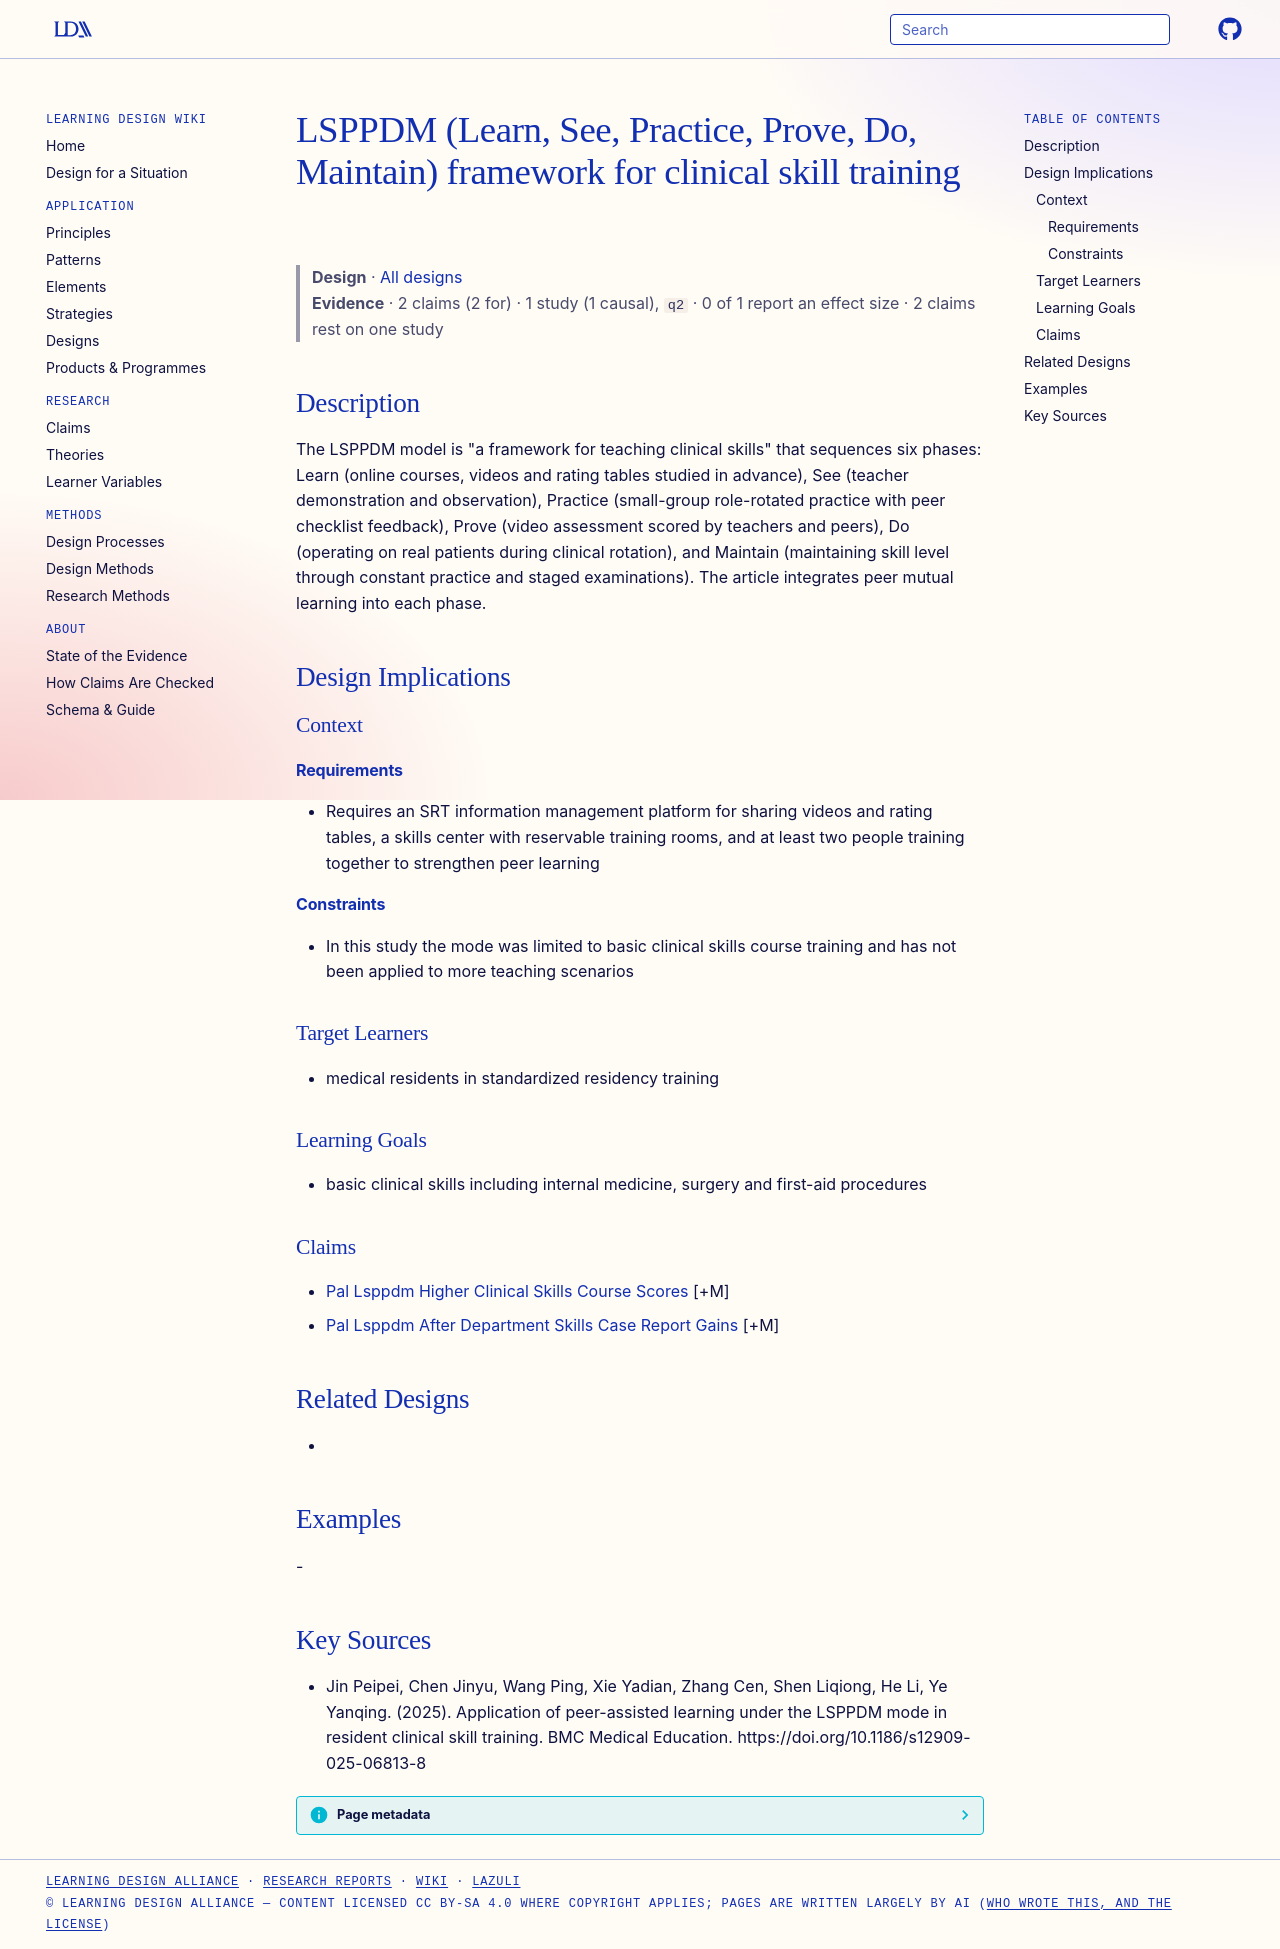

repository: Learning-Design-Alliance/learning-wiki · page: designs/lsppdm-clinical-skill-framework/index.html · generator: mkdocs

---
type: design
id: lsppdm-clinical-skill-framework
title: LSPPDM (Learn, See, Practice, Prove, Do, Maintain) framework for clinical skill training
description: "The LSPPDM model is \"a framework for teaching clinical skills\" that sequences six phases: Learn (online courses, videos and rating tables studied in advance), See (teacher demonstration and observation), Practice (sma..."
status: review
generated:
  by: "process:settle-candidates"
  at: 2026-11-07
sources:
  - id: jin-peipei-2025
    resource: "https://doi.org/10.1186/s12909-025-06813-8"
    title: "Jin Peipei, Chen Jinyu, Wang Ping, Xie Yadian, Zhang Cen, Shen Liqiong, He Li, Ye Yanqing. (2025). Application of peer-assisted learning under the LSPPDM mode in resident clinical skill training. BMC Medical Education. https://doi.org/10.1186/s12909-025-06813-8"
    author: Jin Peipei, Chen Jinyu, Wang Ping, Xie Yadian, Zhang Cen, Shen Liqiong, He Li, Ye Yanqing
---

# LSPPDM (Learn, See, Practice, Prove, Do, Maintain) framework for clinical skill training

> **Design** · [All designs](index.md)
> **Evidence** · 2 claims (2 for) · 1 study (1 causal), `q2` · 0 of 1 report an effect size · 2 claims rest on one study

## Description
The LSPPDM model is "a framework for teaching clinical skills" that sequences six phases: Learn (online courses, videos and rating tables studied in advance), See (teacher demonstration and observation), Practice (small-group role-rotated practice with peer checklist feedback), Prove (video assessment scored by teachers and peers), Do (operating on real patients during clinical rotation), and Maintain (maintaining skill level through constant practice and staged examinations). The article integrates peer mutual learning into each phase.

## Design Implications

### Context
#### Requirements
- Requires an SRT information management platform for sharing videos and rating tables, a skills center with reservable training rooms, and at least two people training together to strengthen peer learning
#### Constraints
- In this study the mode was limited to basic clinical skills course training and has not been applied to more teaching scenarios

### Target Learners
- medical residents in standardized residency training

### Learning Goals
- basic clinical skills including internal medicine, surgery and first-aid procedures

### Claims
- [Pal Lsppdm Higher Clinical Skills Course Scores](../claims/pal-lsppdm-higher-clinical-skills-course-scores.md) [+M]
- [Pal Lsppdm After Department Skills Case Report Gains](../claims/pal-lsppdm-after-department-skills-case-report-gains.md) [+M]

## Related Designs
- 

## Examples
-

## Key Sources
- Jin Peipei, Chen Jinyu, Wang Ping, Xie Yadian, Zhang Cen, Shen Liqiong, He Li, Ye Yanqing. (2025). Application of peer-assisted learning under the LSPPDM mode in resident clinical skill training. BMC Medical Education. https://doi.org/10.1186/s12909-025-06813-8
